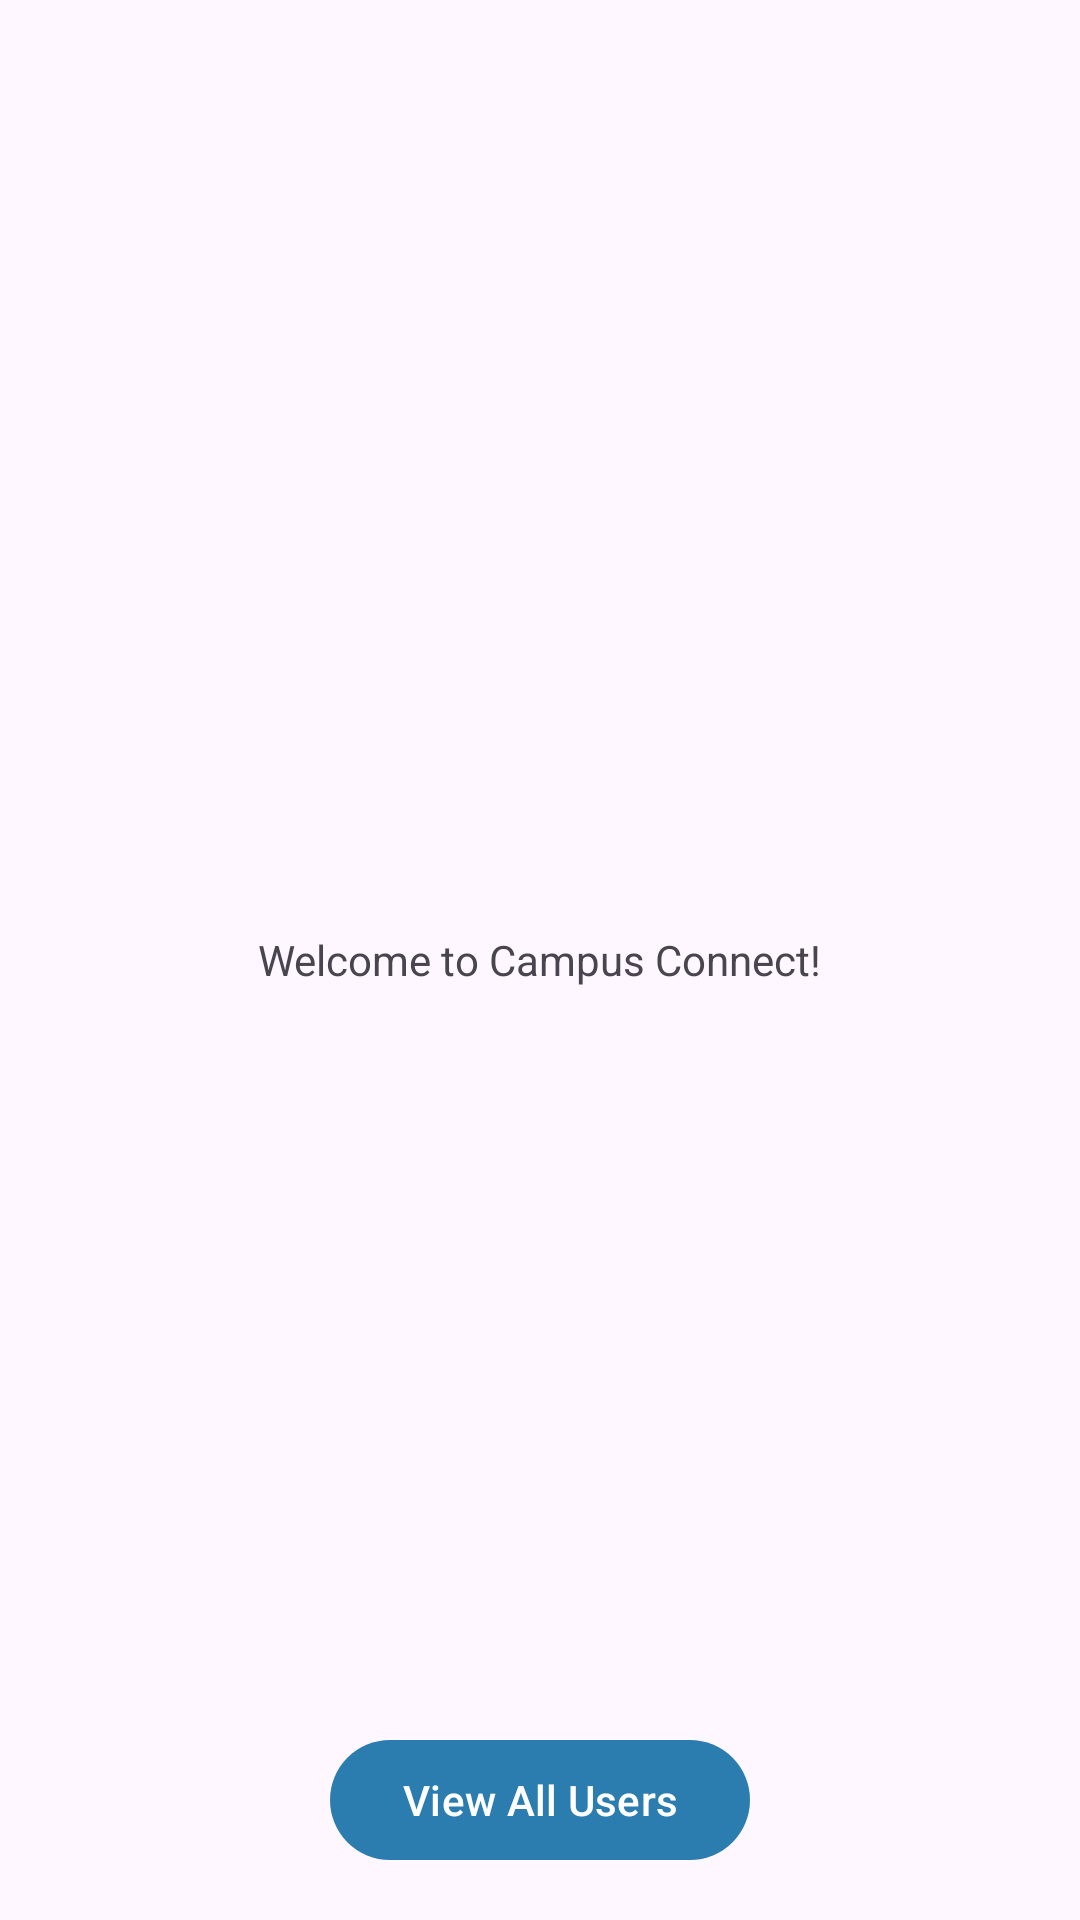

Here is an Android app screen rendered from its layout file. Give the layout XML and the strings, colors and styles it references.
<!-- AndroidManifest.xml: application theme Theme.Campus_Connect -->
<!-- res/layout/fragment_home.xml -->
<?xml version="1.0" encoding="utf-8"?>
<RelativeLayout xmlns:android="http://schemas.android.com/apk/res/android"
    xmlns:tools="http://schemas.android.com/tools"
    android:layout_width="match_parent"
    android:layout_height="match_parent"
    tools:context=".HomeFragment">

    <TextView
        android:layout_width="wrap_content"
        android:layout_height="wrap_content"
        android:layout_centerInParent="true"
        android:text="Welcome to Campus Connect!" />

    <Button
        android:id="@+id/view_all_users_button"
        android:layout_width="wrap_content"
        android:layout_height="wrap_content"
        android:layout_alignParentBottom="true"
        android:layout_centerHorizontal="true"
        android:layout_marginBottom="16dp"
        android:text="View All Users" />

</RelativeLayout>
<!-- resources referenced by this layout -->
<resources>
  <style name="Theme.Campus_Connect" parent="Base.Theme.Campus_Connect" />
  <style name="Base.Theme.Campus_Connect" parent="Theme.Material3.DayNight.NoActionBar">
          
          <item name="colorPrimary">@color/colorPrimary</item>
          <item name="colorPrimaryVariant">@color/colorPrimaryVariant</item>
          <item name="colorOnPrimary">@color/colorOnPrimary</item>
          <item name="android:navigationBarColor">@color/colorPrimaryVariant</item>
          <item name="android:statusBarColor">@color/colorPrimaryVariant</item>
      </style>
  <color name="colorPrimary">#2C7DAF</color>
  <color name="colorPrimaryVariant">#0D3555</color>
  <color name="colorOnPrimary">#FFFFFFFF</color>
</resources>
